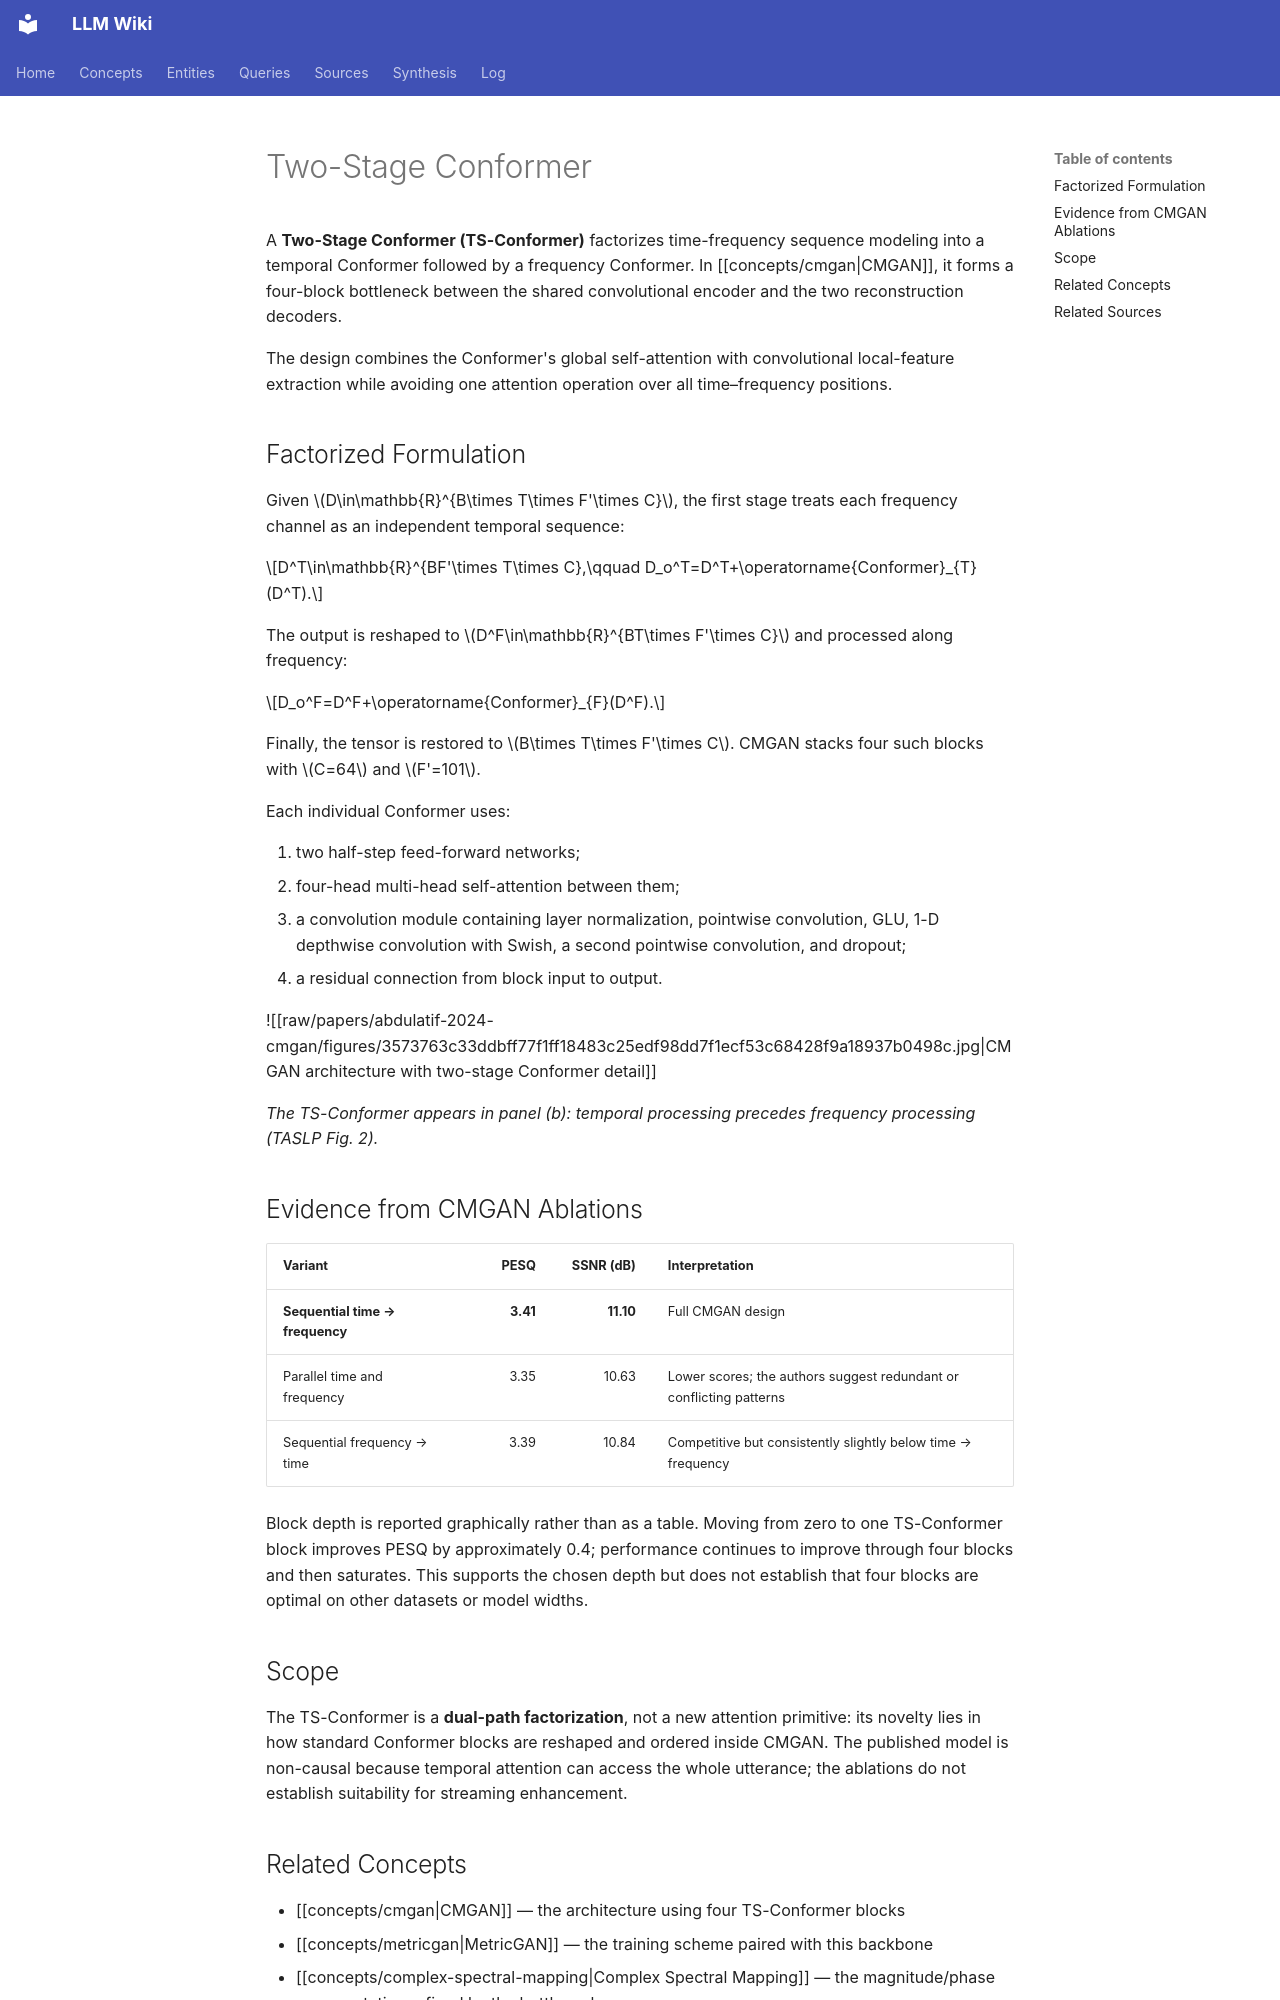

repository: proudzhu/llm-wiki · page: concepts/two-stage-conformer.html · generator: mkdocs

---
type: concept
created: 2026-11-22
updated: 2026-11-22
sources:
  - raw/papers/abdulatif-2024-cmgan/full-text.md
tags:
  - speech-enhancement
  - conformer
  - attention
  - dual-path
  - architecture
---

# Two-Stage Conformer

A **Two-Stage Conformer (TS-Conformer)** factorizes time-frequency sequence modeling into a temporal Conformer followed by a frequency Conformer. In [[concepts/cmgan|CMGAN]], it forms a four-block bottleneck between the shared convolutional encoder and the two reconstruction decoders.

The design combines the Conformer's global self-attention with convolutional local-feature extraction while avoiding one attention operation over all time–frequency positions.

## Factorized Formulation

Given $D\in\mathbb{R}^{B\times T\times F'\times C}$, the first stage treats each frequency channel as an independent temporal sequence:

$$D^T\in\mathbb{R}^{BF'\times T\times C},\qquad
D_o^T=D^T+\operatorname{Conformer}_{T}(D^T).$$

The output is reshaped to $D^F\in\mathbb{R}^{BT\times F'\times C}$ and processed along frequency:

$$D_o^F=D^F+\operatorname{Conformer}_{F}(D^F).$$

Finally, the tensor is restored to $B\times T\times F'\times C$. CMGAN stacks four such blocks with $C=64$ and $F'=101$.

Each individual Conformer uses:

1. two half-step feed-forward networks;
2. four-head multi-head self-attention between them;
3. a convolution module containing layer normalization, pointwise convolution, GLU, 1-D depthwise convolution with Swish, a second pointwise convolution, and dropout;
4. a residual connection from block input to output.

![[raw/papers/abdulatif-2024-cmgan/figures/3573763c33ddbff77f1ff18483c25edf98dd7f1ecf53c68428f9a18937b0498c.jpg|CMGAN architecture with two-stage Conformer detail]]

*The TS-Conformer appears in panel (b): temporal processing precedes frequency processing (TASLP Fig. 2).*

## Evidence from CMGAN Ablations

| Variant | PESQ | SSNR (dB) | Interpretation |
|:--------|-----:|----------:|:---------------|
| **Sequential time → frequency** | **3.41** | **11.10** | Full CMGAN design |
| Parallel time and frequency | 3.35 | 10.63 | Lower scores; the authors suggest redundant or conflicting patterns |
| Sequential frequency → time | 3.39 | 10.84 | Competitive but consistently slightly below time → frequency |

Block depth is reported graphically rather than as a table. Moving from zero to one TS-Conformer block improves PESQ by approximately 0.4; performance continues to improve through four blocks and then saturates. This supports the chosen depth but does not establish that four blocks are optimal on other datasets or model widths.

## Scope

The TS-Conformer is a **dual-path factorization**, not a new attention primitive: its novelty lies in how standard Conformer blocks are reshaped and ordered inside CMGAN. The published model is non-causal because temporal attention can access the whole utterance; the ablations do not establish suitability for streaming enhancement.
